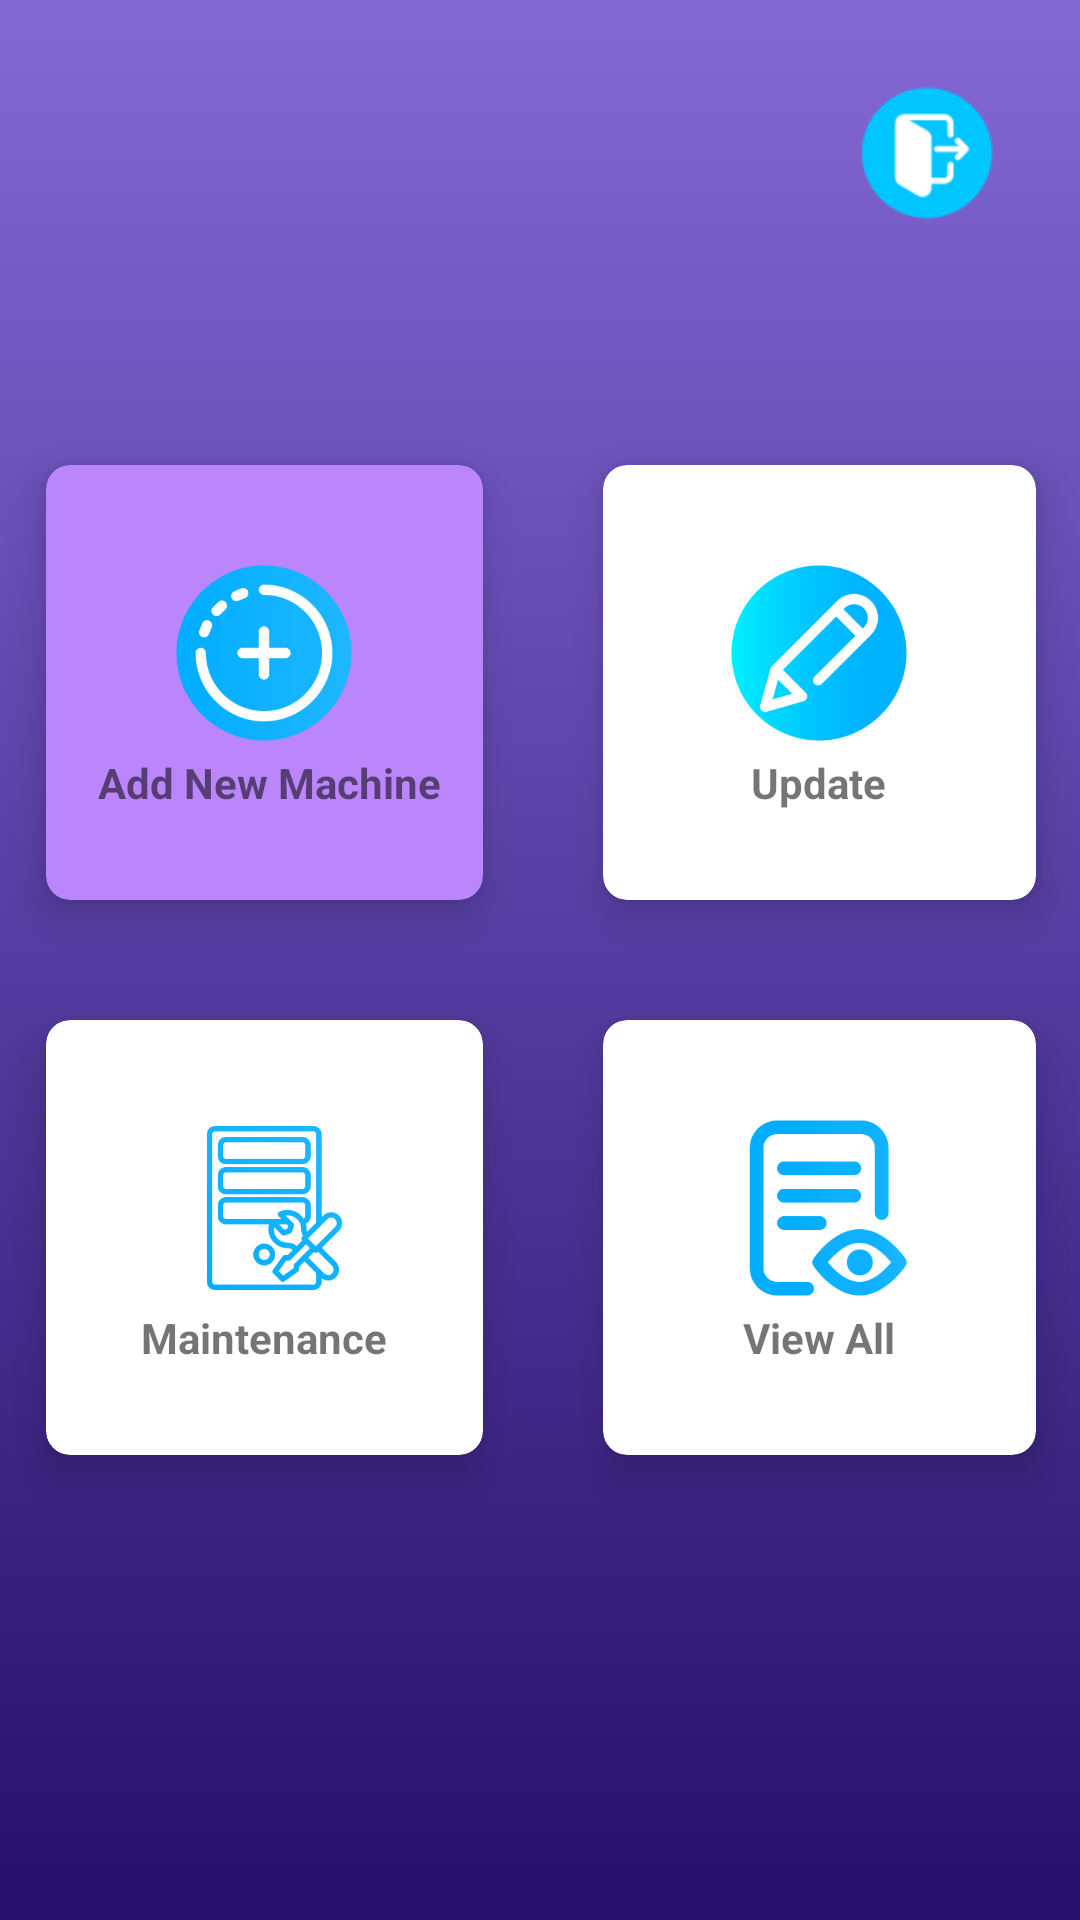

Write the Android layout XML for this screen, with the resource values it uses.
<!-- AndroidManifest.xml: application theme Theme.QR_IMS -->
<!-- res/layout/activity_menu.xml -->
<?xml version="1.0" encoding="utf-8"?>
<androidx.constraintlayout.widget.ConstraintLayout xmlns:android="http://schemas.android.com/apk/res/android"
    xmlns:app="http://schemas.android.com/apk/res-auto"
    xmlns:tools="http://schemas.android.com/tools"
    android:layout_width="match_parent"
    android:layout_height="match_parent"
    android:background="@drawable/gradientbackgroun"
    tools:context=".menu">

    <androidx.constraintlayout.widget.ConstraintLayout
        android:layout_width="match_parent"
        android:layout_height="match_parent"
        android:background="@drawable/bg"
        app:layout_constraintBottom_toBottomOf="parent"
        app:layout_constraintEnd_toEndOf="parent"
        app:layout_constraintStart_toStartOf="parent"
        app:layout_constraintTop_toTopOf="parent">

        <GridLayout
            android:layout_width="390dp"
            android:layout_height="390dp"
            android:columnCount="2"
            android:padding="10dp"
            android:rowCount="2"
            app:layout_constraintBottom_toBottomOf="parent"
            app:layout_constraintEnd_toEndOf="parent"
            app:layout_constraintStart_toStartOf="parent"
            app:layout_constraintTop_toTopOf="parent">

            <androidx.cardview.widget.CardView
                android:id="@+id/menu1addnewmachine"
                android:layout_width="wrap_content"
                android:layout_height="wrap_content"
                android:layout_row="0"
                android:layout_rowWeight="1"
                android:layout_column="0"
                android:layout_columnWeight="1"
                android:layout_gravity="fill"
                android:layout_margin="20dp"
                android:onClick="addNew"
                app:cardBackgroundColor="@color/purple_200"
                app:cardCornerRadius="8dp"
                app:cardElevation="8dp">

                <LinearLayout
                    android:layout_width="wrap_content"
                    android:layout_height="wrap_content"
                    android:layout_gravity="center_vertical|center_horizontal"
                    android:layout_marginTop="-10dp"
                    android:gravity="center"
                    android:orientation="vertical">

                    <ImageView
                        android:layout_width="350px"
                        android:layout_height="350px"
                        android:src="@drawable/addicon"

                        ></ImageView>

                    <TextView
                        android:layout_width="wrap_content"
                        android:layout_height="wrap_content"
                        android:layout_marginTop="-25dp"
                        android:text=" Add New Machine"
                        android:textAlignment="center"
                        android:textStyle="bold"></TextView>
                </LinearLayout>
            </androidx.cardview.widget.CardView>

            <androidx.cardview.widget.CardView
                android:id="@+id/menu2Update"
                android:layout_width="wrap_content"
                android:layout_height="wrap_content"
                android:layout_row="0"
                android:layout_rowWeight="1"
                android:layout_column="1"
                android:layout_columnWeight="1"
                android:layout_gravity="fill"
                android:layout_margin="20dp"
                android:onClick="updateUsingQR"
                app:cardCornerRadius="8dp"
                app:cardElevation="8dp">

                <LinearLayout
                    android:layout_width="wrap_content"
                    android:layout_height="wrap_content"
                    android:layout_gravity="center_vertical|center_horizontal"
                    android:layout_marginTop="-10dp"
                    android:gravity="center"
                    android:orientation="vertical">

                    <ImageView
                        android:layout_width="350px"
                        android:layout_height="350px"
                        android:src="@drawable/edit"

                        ></ImageView>

                    <TextView
                        android:layout_width="wrap_content"
                        android:layout_height="wrap_content"
                        android:layout_marginTop="-25dp"
                        android:text="Update"
                        android:textAlignment="center"
                        android:textStyle="bold"></TextView>
                </LinearLayout>
            </androidx.cardview.widget.CardView>

            <androidx.cardview.widget.CardView
                android:id="@+id/menu3Mainn"
                android:layout_width="wrap_content"
                android:layout_height="wrap_content"
                android:layout_row="1"
                android:layout_rowWeight="1"
                android:layout_column="0"
                android:layout_columnWeight="1"
                android:layout_gravity="fill"
                android:layout_margin="20dp"
                android:onClick="doMaintenance"
                app:cardCornerRadius="8dp"
                app:cardElevation="8dp">

                <LinearLayout
                    android:layout_width="wrap_content"
                    android:layout_height="wrap_content"
                    android:layout_gravity="center_vertical|center_horizontal"
                    android:layout_marginTop="-10dp"
                    android:gravity="center"
                    android:orientation="vertical">

                    <ImageView
                        android:layout_width="350px"
                        android:layout_height="350px"
                        android:layout_marginLeft="-4dp"

                        android:src="@drawable/mainicon"></ImageView>

                    <TextView
                        android:layout_width="wrap_content"
                        android:layout_height="wrap_content"
                        android:layout_marginTop="-25dp"
                        android:text="Maintenance"
                        android:textAlignment="center"
                        android:textStyle="bold"></TextView>
                </LinearLayout>
            </androidx.cardview.widget.CardView>

            <androidx.cardview.widget.CardView
                android:id="@+id/menu4ViewAll"
                android:layout_width="wrap_content"
                android:layout_height="wrap_content"
                android:layout_row="1"
                android:layout_rowWeight="1"
                android:layout_column="1"
                android:layout_columnWeight="1"
                android:layout_gravity="fill"
                android:layout_margin="20dp"
                android:onClick="viewAll"
                app:cardCornerRadius="8dp"
                app:cardElevation="8dp">

                <LinearLayout
                    android:layout_width="wrap_content"
                    android:layout_height="wrap_content"
                    android:layout_gravity="center_vertical|center_horizontal"
                    android:layout_marginTop="-10dp"
                    android:gravity="center"
                    android:orientation="vertical">

                    <ImageView
                        android:layout_width="350px"
                        android:layout_height="350px"
                        android:src="@drawable/viewicon"

                        ></ImageView>

                    <TextView
                        android:layout_width="wrap_content"
                        android:layout_height="wrap_content"
                        android:layout_marginTop="-25dp"
                        android:text="View All"
                        android:textAlignment="center"
                        android:textStyle="bold"></TextView>
                </LinearLayout>
            </androidx.cardview.widget.CardView>

        </GridLayout>

        <ImageView
            android:id="@+id/imageView2"
            android:layout_width="70dp"
            android:layout_height="70dp"
            android:layout_marginTop="16dp"
            android:layout_marginEnd="16dp"
            android:onClick="logOut"
            app:layout_constraintEnd_toEndOf="parent"
            app:layout_constraintTop_toTopOf="parent"
            app:srcCompat="@drawable/logout"
            tools:ignore="SpeakableTextPresentCheck" />
    </androidx.constraintlayout.widget.ConstraintLayout>

</androidx.constraintlayout.widget.ConstraintLayout>
<!-- resources referenced by this layout -->
<resources>
  <color name="purple_200">#FFBB86FC</color>
  <!-- drawable addicon: png bitmap (drawable, 25864 bytes) -->
  <!-- drawable edit: png bitmap (drawable, 19888 bytes) -->
  <!-- drawable gradientbackgroun (drawable) -->
  <?xml version="1.0" encoding="utf-8"?>
  <selector xmlns:android="http://schemas.android.com/apk/res/android">
  <item>
      <shape>
          <gradient android:angle="270" android:startColor="#8468D4" android:endColor="#27106B" android:type="linear"/>
  
      </shape>
  </item>
  </selector>
  <!-- drawable logout: png bitmap (drawable, 4419 bytes) -->
  <!-- drawable mainicon: png bitmap (drawable, 25202 bytes) -->
  <!-- drawable viewicon: png bitmap (drawable, 20694 bytes) -->
  <style name="Theme.QR_IMS" parent="Theme.MaterialComponents.DayNight.NoActionBar">
          
          <item name="colorPrimary">@color/purple_500</item>
          <item name="colorPrimaryVariant">@color/purple_700</item>
          <item name="colorOnPrimary">@color/white</item>
          
          <item name="colorSecondary">@color/teal_200</item>
          <item name="colorSecondaryVariant">@color/teal_700</item>
          <item name="colorOnSecondary">@color/black</item>
          
          <item name="android:statusBarColor" tools:targetApi="l">?attr/colorPrimaryVariant</item>
          
  
      </style>
  <color name="purple_500">#FF6200EE</color>
  <color name="purple_700">#FF3700B3</color>
  <color name="white">#FFFFFFFF</color>
  <color name="teal_200">#FF03DAC5</color>
  <color name="teal_700">#FF018786</color>
  <color name="black">#FF000000</color>
</resources>
